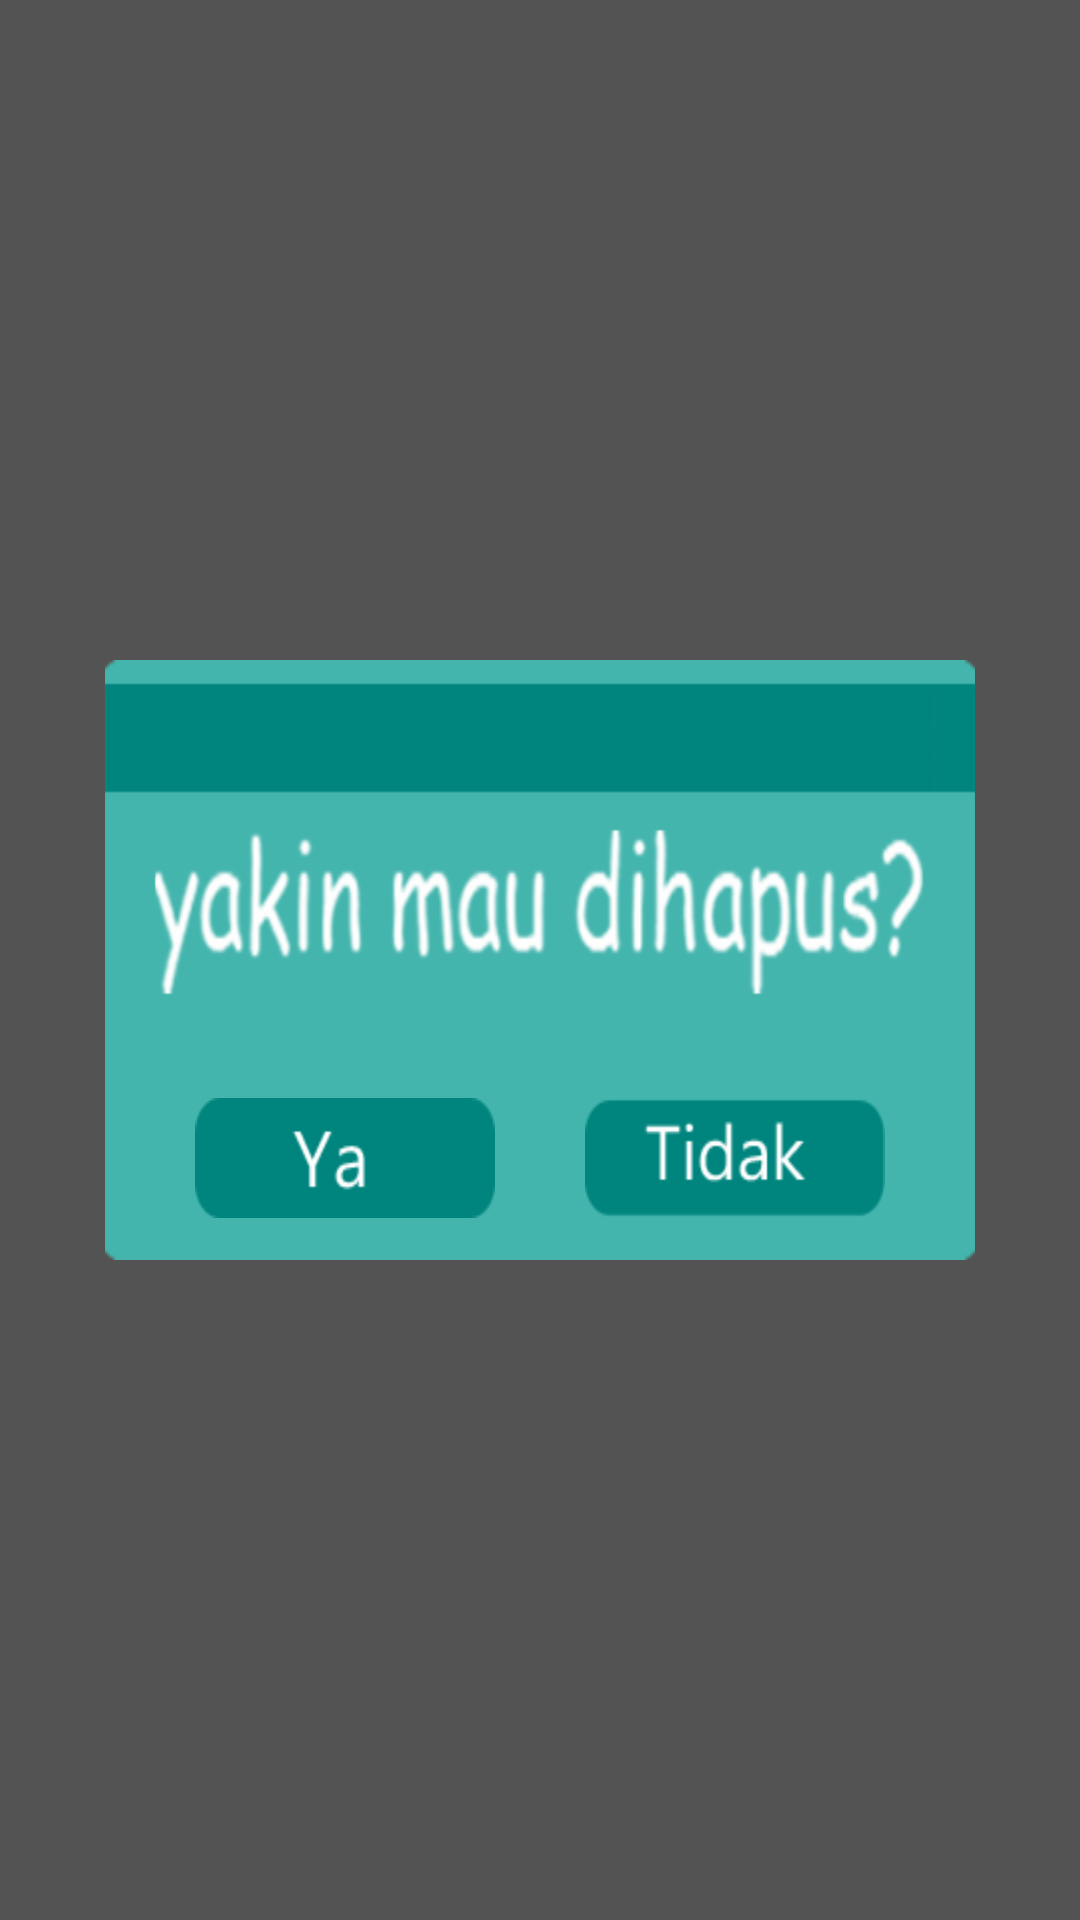

This screen was rendered from an Android layout file. Write that file and the resources it references.
<!-- AndroidManifest.xml: application theme AppTheme -->
<!-- res/layout/persetujuan_hapus.xml -->
<?xml version="1.0" encoding="utf-8"?>
<RelativeLayout xmlns:android="http://schemas.android.com/apk/res/android"
    android:layout_width="match_parent"
    android:layout_height="match_parent"
    android:id="@+id/background_persetujuan_hapus"
    android:background="#AA000000">

    <ImageView
        android:layout_width="290dp"
        android:layout_height="200dp"
        android:layout_centerInParent="true"
        android:scaleType="fitXY"
        android:src="@drawable/hapus"
        android:id="@+id/imageView" />

    <Button
        android:layout_width="100dp"
        android:layout_height="40dp"
        android:background="@drawable/ya_button"
        android:layout_alignBottom="@+id/imageView"
        android:layout_alignLeft="@+id/imageView"
        android:layout_alignStart="@+id/imageView"
        android:layout_marginLeft="30dp"
        android:layout_marginStart="30dp"
        android:layout_marginBottom="14dp"
        android:id="@+id/btn_ya"/>
    <Button
        android:layout_width="100dp"
        android:layout_height="40dp"
        android:background="@drawable/tidak_button"
        android:layout_alignTop="@+id/btn_ya"
        android:layout_alignRight="@+id/imageView"
        android:layout_marginRight="30dp"
        android:id="@+id/btn_tidak"/>

</RelativeLayout>
<!-- resources referenced by this layout -->
<resources>
  <!-- drawable hapus: png bitmap (drawable, 23688 bytes) -->
  <!-- drawable tidak_button: png bitmap (drawable, 4227 bytes) -->
  <!-- drawable ya_button: png bitmap (drawable, 3984 bytes) -->
  <style name="AppTheme" parent="Theme.AppCompat.Light.NoActionBar">
          
          <item name="colorPrimary">@color/colorPrimary</item>
          <item name="colorPrimaryDark">@color/colorOverflow</item>
          <item name="colorAccent">@color/colorAccent</item>
      </style>
  <color name="colorPrimary">#f2a30e</color>
  <color name="colorOverflow">#A600857e</color>
  <color name="colorAccent">#FF4081</color>
</resources>
